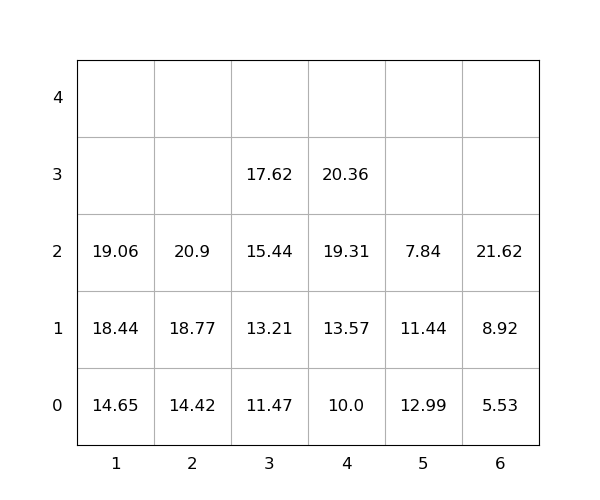

The data file committed next to this chart (first rows):
idx, loc_x, loc_y, loc_z, weight, group, score, seq, reloc, size(ft)
1, 2, 0, 0, 14.42, 0, 14.42, 0, 0, 20
2, 3, 0, 0, 11.47, 0, 11.47, 0, 0, 20
3, 2, 0, 1, 18.77, 0, 18.77, 0, 0, 20
4, 5, 0, 0, 12.99, 0, 12.99, 0, 1.0, 20
5, 5, 0, 1, 11.44, 0, 11.44, 0, 1.0, 20
6, 4, 0, 0, 10.0, 0, 10.0, 0, 0, 20
7, 1, 0, 0, 14.65, 0, 14.65, 0, 0, 20
8, 2, 0, 2, 20.9, 0, 20.9, 1, 0, 20
9, 1, 0, 1, 18.44, 0, 18.44, 2, 0, 20
10, 4, 0, 1, 13.57, 0, 13.57, 3, 0, 20
11, 5, 0, 2, 7.84, 0, 7.84, 4, 1.0, 20
12, 1, 0, 2, 19.06, 0, 19.06, 5, 0, 20
13, 6, 0, 0, 5.53, 0, 5.53, 6, 0, 20
14, 4, 0, 2, 19.31, 0, 19.31, 7, 0, 20
15, 6, 0, 1, 8.92, 0, 8.92, 8, 0, 20
16, 6, 0, 2, 21.62, 0, 21.62, 9, 0, 20
17, 3, 0, 1, 13.21, 0, 13.21, 10, 0, 20
18, 3, 0, 2, 15.44, 0, 15.44, 11, 0, 20
19, 3, 0, 3, 17.62, 0, 17.62, 12, 0, 20
20, 4, 0, 3, 20.36, 0, 20.36, 13, 0, 20
